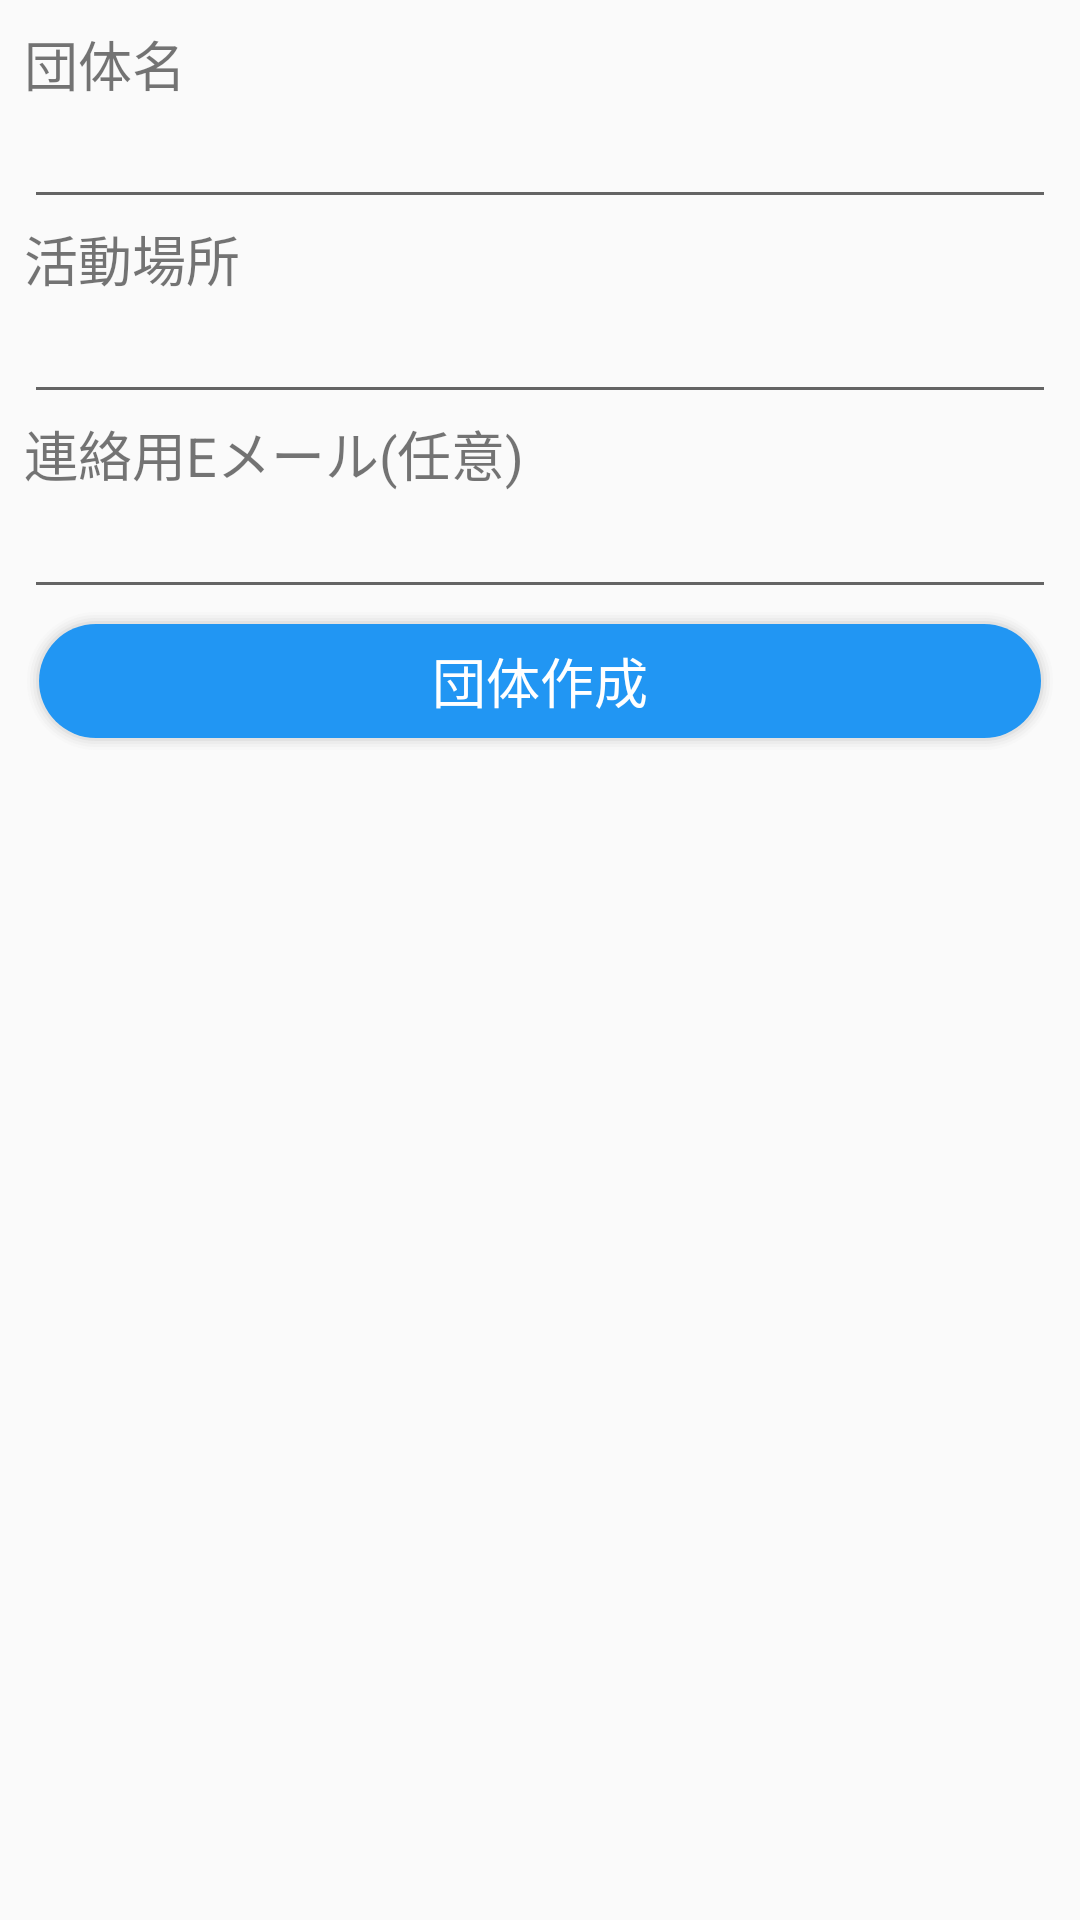

The Android layout XML behind this screen, and the referenced resources:
<!-- AndroidManifest.xml: application theme AppTheme -->
<!-- res/layout/createorg.xml -->
<RelativeLayout xmlns:android="http://schemas.android.com/apk/res/android"
    xmlns:tools="http://schemas.android.com/tools" android:layout_width="match_parent"
    android:layout_height="match_parent"
    android:paddingLeft="@dimen/activity_horizontal_margin"
    android:paddingRight="@dimen/activity_horizontal_margin"
    android:paddingTop="@dimen/activity_vertical_margin"
    android:paddingBottom="@dimen/activity_vertical_margin"
    tools:context=".MainActivity">

    <ScrollView
        android:id="@+id/scrollView1"
        android:layout_width="match_parent"
        android:layout_height="match_parent"
        android:fillViewport="true" >

        <LinearLayout
            android:layout_width="match_parent"
            android:layout_height="match_parent"
            android:orientation="vertical" >


            <LinearLayout
                android:orientation="vertical"
                android:layout_width="match_parent"
                android:layout_height="wrap_content">

                <TextView
                    android:layout_width="wrap_content"
                    android:layout_height="wrap_content"
                    android:textSize="@dimen/text_size_medium"
                    android:text="団体名"
                    android:id="@+id/textView1" />

                <EditText
                    android:layout_width="match_parent"
                    android:layout_height="wrap_content"
                    android:id="@+id/editText1" />

            </LinearLayout>

            <LinearLayout
                android:orientation="vertical"
                android:layout_width="match_parent"
                android:layout_height="wrap_content">

                <TextView
                    android:layout_width="wrap_content"
                    android:layout_height="wrap_content"
                    android:textSize="@dimen/text_size_medium"
                    android:text="活動場所"
                    android:id="@+id/textView2" />

                <EditText
                    android:layout_width="match_parent"
                    android:layout_height="wrap_content"
                    android:id="@+id/editText2" />
            </LinearLayout>

            <LinearLayout
                android:orientation="vertical"
                android:layout_width="match_parent"
                android:layout_height="wrap_content">

                <TextView
                    android:layout_width="wrap_content"
                    android:layout_height="wrap_content"
                    android:textSize="@dimen/text_size_medium"
                    android:text="連絡用Eメール(任意)"
                    android:id="@+id/textView3" />

                <EditText
                    android:layout_width="match_parent"
                    android:layout_height="wrap_content"
                    android:inputType="textEmailAddress"
                    android:ems="10"
                    android:id="@+id/editText3" />
            </LinearLayout>

            <Button
                android:id="@+id/button1"
                android:layout_width="match_parent"
                android:layout_height="wrap_content"
                android:textSize="@dimen/text_size_medium"
                android:text="団体作成"
                android:textColor="#ffffff"
                android:background="@drawable/login"
                android:gravity="center"
                android:layout_gravity="center_horizontal" />

        </LinearLayout>

    </ScrollView>

</RelativeLayout>
<!-- resources referenced by this layout -->
<resources>
  <dimen name="activity_horizontal_margin">8dp</dimen>
  <dimen name="activity_vertical_margin">8dp</dimen>
  <dimen name="text_size_medium">18sp</dimen>
  <!-- drawable login: vector/xml drawable (drawable, 4138 chars, omitted) -->
  <style name="AppTheme" parent="Theme.AppCompat.Light.DarkActionBar">
          
          <item name="colorPrimary">#3F51B5</item>
          <item name="colorPrimaryDark">#303F9F</item>
          <item name="colorAccent">#ffffff</item>
          <item name="android:textSize">16dp</item>
      </style>
</resources>
